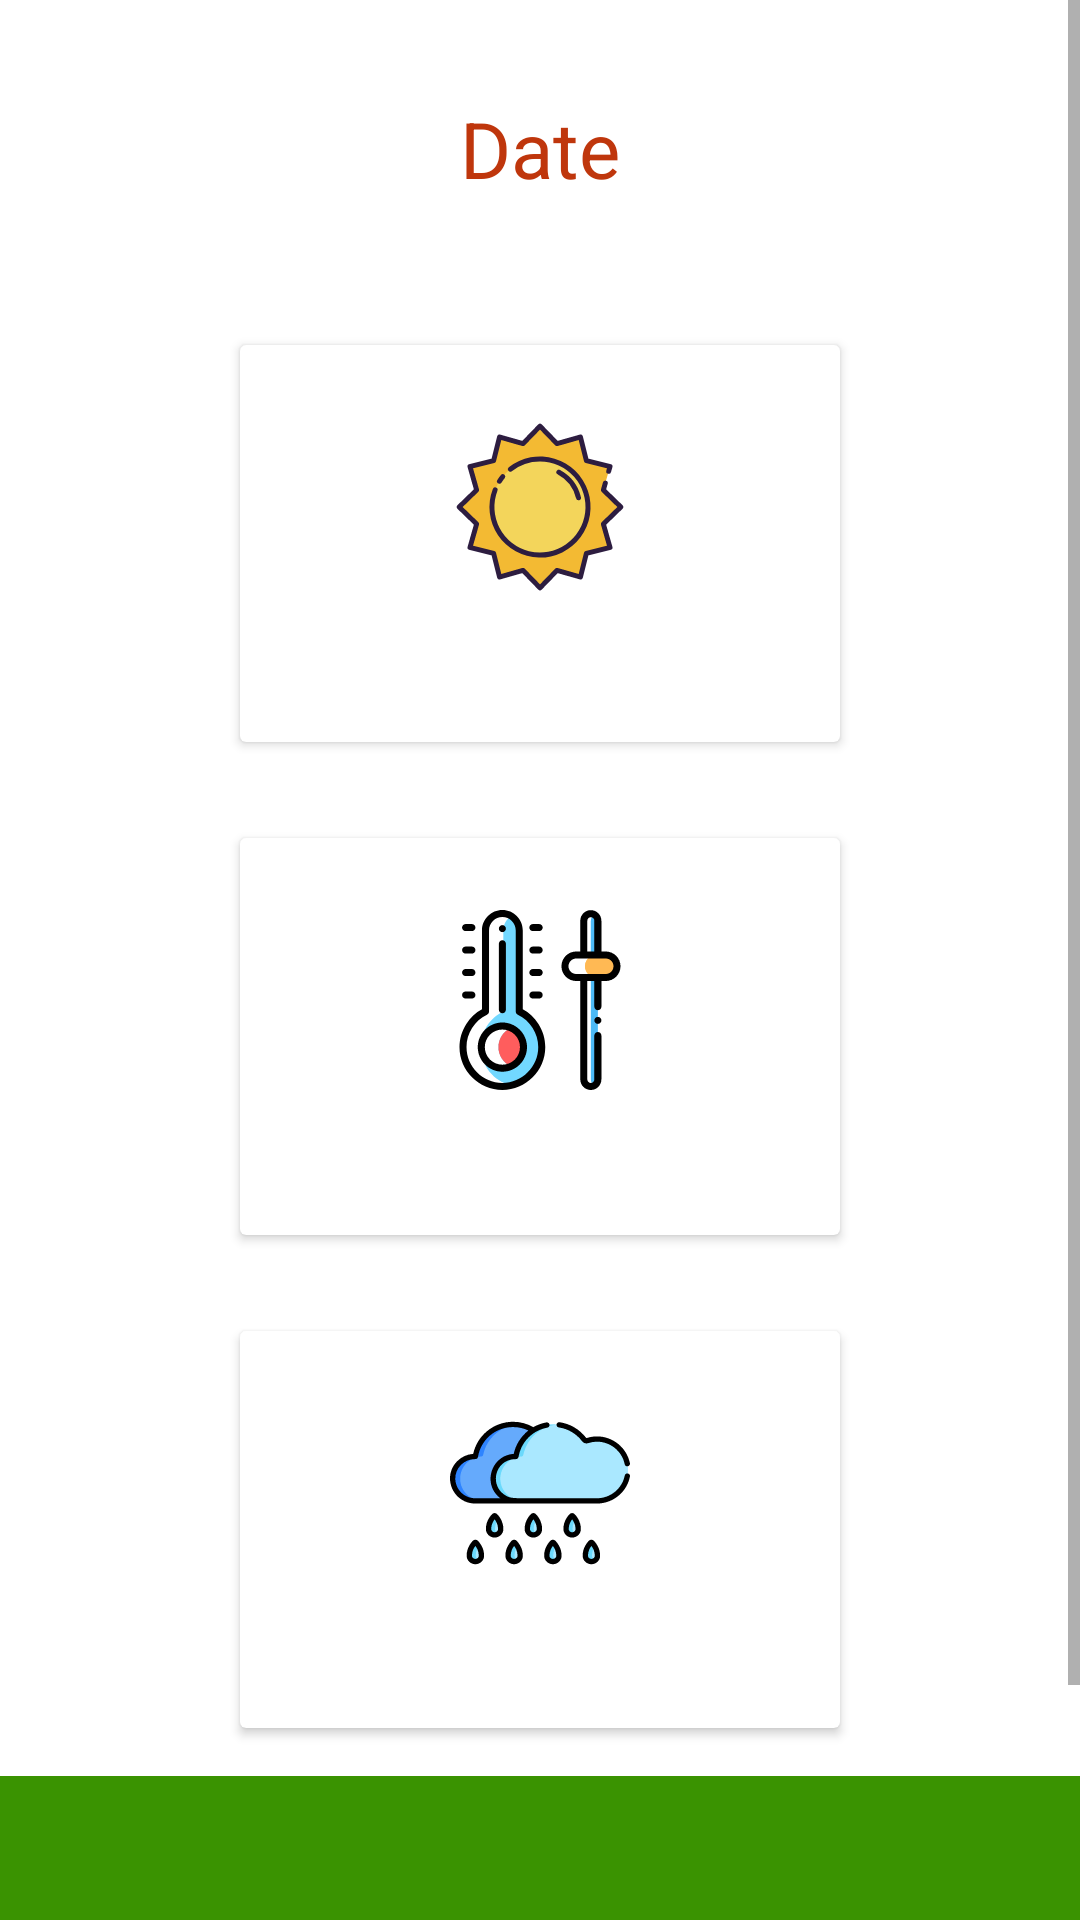

Here is an Android app screen rendered from its layout file. Give the layout XML and the strings, colors and styles it references.
<!-- AndroidManifest.xml: application theme AppTheme -->
<!-- res/layout/activity_weather_forecast_farmer.xml -->
<?xml version="1.0" encoding="utf-8"?>
<LinearLayout
    xmlns:android="http://schemas.android.com/apk/res/android"
    xmlns:app="http://schemas.android.com/apk/res-auto"
    xmlns:tools="http://schemas.android.com/tools"
    android:layout_width="match_parent"
    android:layout_height="match_parent"
    android:background="@drawable/gradient1"
    android:orientation="vertical"
    tools:context=".WeatherForecastFarmerActivity">


    <LinearLayout
        android:layout_width="match_parent"
        android:layout_height="match_parent"
        android:orientation="vertical"
        android:background="#ffff"
        android:layout_marginBottom="48dp">

        <ScrollView
            android:layout_width="match_parent"
            android:layout_height="match_parent"

            >

            <LinearLayout
                android:layout_width="match_parent"
                android:layout_height="match_parent"
                android:orientation="vertical"
                android:layout_marginTop="32dp"
                >
                <RelativeLayout
                    android:layout_width="match_parent"
                    android:layout_height="match_parent">

                    <TextView
                        android:id="@+id/idTextViewDateFarmerActivity"
                        android:text="Date"
                        android:textSize="26sp"
                        android:textColor="#BF360C"
                        android:layout_centerInParent="true"
                        android:layout_width="wrap_content"
                        android:layout_height="match_parent" />

                </RelativeLayout>

                <GridLayout
                    android:layout_width="match_parent"
                    android:layout_height="wrap_content"
                    android:alignmentMode="alignMargins"
                    android:columnCount="1"
                    android:columnOrderPreserved="false"
                    android:rowCount="5"
                    android:layout_marginTop="32dp"
                    android:layout_marginBottom="32dp"
                    android:layout_marginRight="64dp"
                    android:layout_marginLeft="64dp"
                    android:layout_gravity="center_vertical|center_horizontal"
                    >

                    

                    <androidx.cardview.widget.CardView
                        android:layout_width="wrap_content"
                        android:layout_height="wrap_content"
                        android:layout_rowWeight="1"
                        android:layout_columnWeight="1"
                        android:layout_margin="16dp"
                        app:cardBackgroundColor="@color/colorOfBackgroundCardView">

                        <LinearLayout
                            android:layout_width="match_parent"
                            android:layout_height="match_parent"
                            android:orientation="vertical"
                            android:background="@drawable/selector">

                            <LinearLayout
                                android:id="@+id/idLinearLayoutTestSoilCropSelectionFarmer"
                                android:layout_width="match_parent"
                                android:layout_height="match_parent"
                                android:layout_gravity="center_horizontal|center_vertical"
                                android:layout_margin="24dp"
                                android:orientation="vertical">

                                <ImageView
                                    android:layout_width="wrap_content"
                                    android:layout_height="wrap_content"
                                    android:layout_gravity="center_horizontal"
                                    android:src="@drawable/ic_weatherforecastsun"/>
                                <TextView
                                    android:id="@+id/idTextViewSunFarmerActivity"
                                    android:layout_width="match_parent"
                                    android:layout_height="match_parent"
                                    android:gravity="center"
                                    android:textColor="#000000"
                                    android:textSize="18sp"
                                    android:textStyle="bold" />

                            </LinearLayout>

                        </LinearLayout>

                    </androidx.cardview.widget.CardView>

                    

                    <androidx.cardview.widget.CardView
                        android:layout_width="wrap_content"
                        android:layout_height="wrap_content"
                        android:layout_rowWeight="1"
                        android:layout_columnWeight="1"
                        android:layout_margin="16dp"
                        app:cardBackgroundColor="@color/colorOfBackgroundCardView"

                        >
                        <LinearLayout
                            android:layout_width="match_parent"
                            android:layout_height="match_parent"
                            android:orientation="vertical"
                            android:background="@drawable/selector">

                            <LinearLayout
                                android:id="@+id/idLinearLayoutWeatherForecastCropSelectionFarmer"
                                android:layout_width="match_parent"
                                android:layout_height="wrap_content"
                                android:layout_gravity="center_horizontal|center_vertical"
                                android:layout_margin="24dp"

                                android:orientation="vertical">

                                <ImageView
                                    android:layout_width="wrap_content"
                                    android:layout_height="wrap_content"
                                    android:layout_gravity="center_horizontal"
                                    android:src="@drawable/ic_weatherforecasthumidity"/>
                                <TextView
                                    android:id="@+id/idTextViewHumidityFarmerActivity"
                                    android:layout_width="match_parent"
                                    android:layout_height="match_parent"
                                    android:gravity="center"
                                    android:textColor="#000000"
                                    android:textSize="18sp"
                                    android:textStyle="bold" />

                            </LinearLayout>

                        </LinearLayout>
                    </androidx.cardview.widget.CardView>

                    

                    <androidx.cardview.widget.CardView
                        android:layout_width="wrap_content"
                        android:layout_height="wrap_content"
                        android:layout_rowWeight="1"
                        android:layout_columnWeight="1"
                        android:layout_margin="16dp"
                        app:cardBackgroundColor="@color/colorOfBackgroundCardView"

                        >
                        <LinearLayout
                            android:layout_width="match_parent"
                            android:layout_height="match_parent"
                            android:orientation="vertical"
                            android:background="@drawable/selector">

                            <LinearLayout
                                android:id="@+id/idLinearLayoutMarketTrendsCropSelectionFarmer"
                                android:layout_width="match_parent"
                                android:layout_height="wrap_content"
                                android:layout_gravity="center_horizontal|center_vertical"
                                android:layout_margin="24dp"
                                android:orientation="vertical">

                                <ImageView
                                    android:layout_width="wrap_content"
                                    android:layout_height="wrap_content"
                                    android:layout_gravity="center_horizontal"
                                    android:src="@drawable/ic_weatherforecastrain"/>
                                <TextView
                                    android:id="@+id/idTextViewCloudsFarmerActivity"
                                    android:layout_width="match_parent"
                                    android:layout_height="match_parent"
                                    android:gravity="center"
                                    android:textColor="#000000"
                                    android:textSize="18sp"
                                    android:textStyle="bold" />

                            </LinearLayout>

                        </LinearLayout>
                    </androidx.cardview.widget.CardView>



                </GridLayout>

            </LinearLayout>


        </ScrollView>

    </LinearLayout>

</LinearLayout>

    
<!-- resources referenced by this layout -->
<resources>
  <color name="colorOfBackgroundCardView">#FFFFFF</color>
  <!-- drawable gradient1 (drawable) -->
  <?xml version="1.0" encoding="utf-8"?>
  <shape xmlns:android="http://schemas.android.com/apk/res/android"
      android:shape="rectangle">
      <gradient
          android:startColor="#3a9301"
          android:centerColor="#3a9301"
          android:endColor="#3a9301"
          android:angle="135"/>
      <corners
          android:radius="0dp"/>
  </shape>
  
  
  
  
  
  
  <!-- drawable ic_weatherforecasthumidity: vector/xml drawable (drawable, 5852 chars, omitted) -->
  <!-- drawable ic_weatherforecastrain: vector/xml drawable (drawable, 13442 chars, omitted) -->
  <!-- drawable ic_weatherforecastsun: vector/xml drawable (drawable, 3009 chars, omitted) -->
  <style name="AppTheme" parent="Theme.AppCompat.Light.DarkActionBar">
  
  
  
      
          <item name="colorPrimary">@color/colorPrimary</item>
          <item name="colorPrimaryDark">@color/colorPrimaryDark</item>
          <item name="colorAccent">@color/colorAccent</item>
      </style>
  <color name="colorPrimary">#369023</color>
  <color name="colorPrimaryDark">#2c771d</color>
  <color name="colorAccent">#D81B60</color>
</resources>
